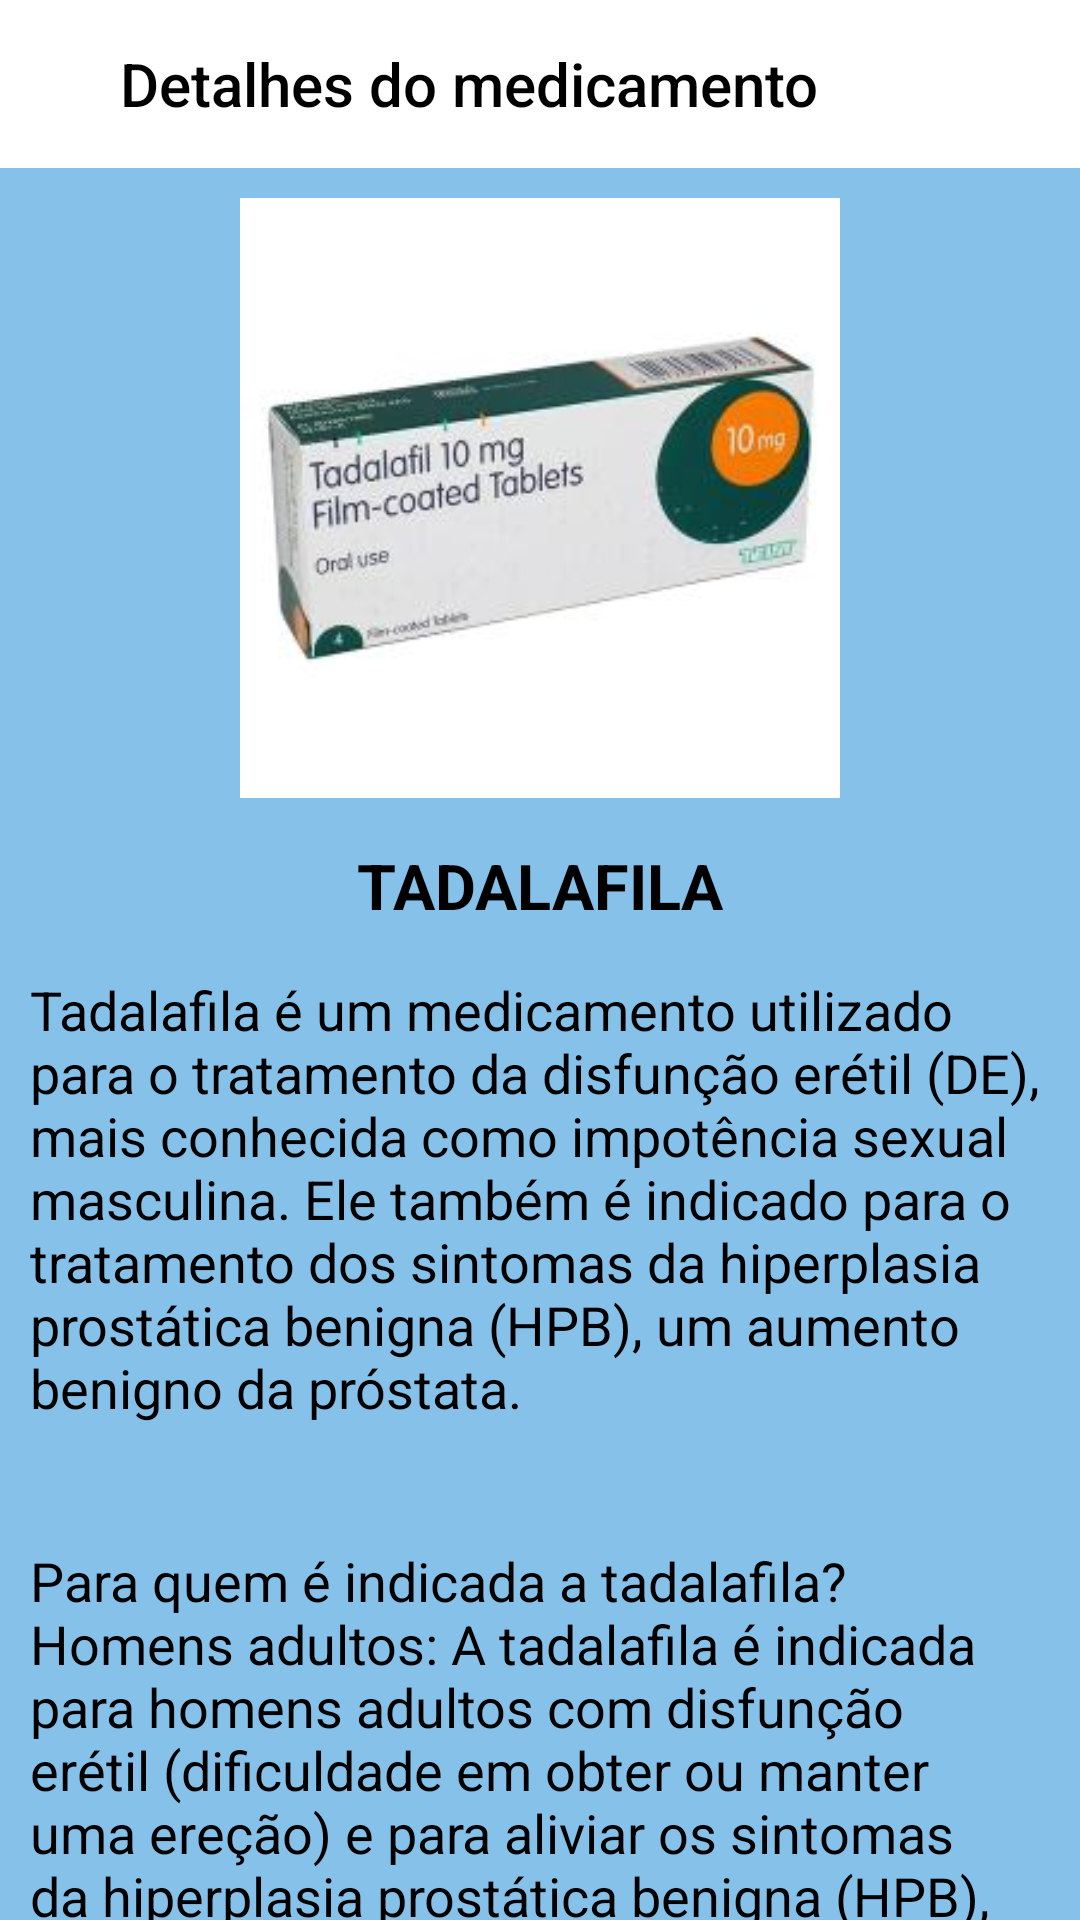

This screen was rendered from an Android layout file. Write that file and the resources it references.
<!-- AndroidManifest.xml: application theme Theme.Info_medicamentos -->
<!-- res/layout/activity_tadalafila.xml -->
<?xml version="1.0" encoding="utf-8"?>
<androidx.constraintlayout.widget.ConstraintLayout xmlns:android="http://schemas.android.com/apk/res/android"
    xmlns:app="http://schemas.android.com/apk/res-auto"
    xmlns:tools="http://schemas.android.com/tools"
    android:id="@+id/main"
    android:layout_width="match_parent"
    android:layout_height="match_parent"
    android:background="@color/light_blue"
    tools:context=".Tadalafila">

    <Toolbar
        android:id="@+id/toolbar"
        android:layout_width="match_parent"
        android:layout_height="wrap_content"
        app:layout_constraintStart_toStartOf="parent"
        app:layout_constraintEnd_toEndOf="parent"
        app:layout_constraintTop_toTopOf="parent"
        android:background="@color/white"
        android:title="Detalhes do medicamento"
        android:titleTextColor="@color/black"
        android:titleMarginStart="40dp"
        android:navigationIcon="@drawable/back"
        />

    <ImageView
        android:id="@+id/img"
        android:layout_width="match_parent"
        android:layout_height="200dp"
        app:layout_constraintStart_toStartOf="parent"
        app:layout_constraintEnd_toEndOf="parent"
        app:layout_constraintTop_toBottomOf="@id/toolbar"
        android:src="@drawable/tadalafila"
        android:layout_marginTop="10dp"

        />

    <TextView
        android:id="@+id/txt_nomeMedicamento"
        android:layout_width="match_parent"
        android:layout_height="wrap_content"
        android:text="Tadalafila"
        android:gravity="center"
        app:layout_constraintTop_toBottomOf="@id/img"
        android:layout_marginTop="15dp"
        android:textStyle="bold"
        android:textSize="21sp"
        android:textAllCaps="true"
        android:textColor="@color/black"

        />

    <TextView
        android:id="@+id/txt_descricao"
        android:layout_width="match_parent"
        android:layout_height="wrap_content"
        app:layout_constraintTop_toBottomOf="@id/txt_nomeMedicamento"
        app:layout_constraintStart_toStartOf="parent"
        app:layout_constraintEnd_toEndOf="parent"
        android:layout_marginTop="15dp"
        android:text="@string/desc_tadalafila"
        android:textSize="18sp"
        android:textColor="@color/black"
        android:layout_marginStart="10dp"
        android:layout_marginEnd="10dp"
        />

    <TextView
        android:layout_width="match_parent"
        android:layout_height="wrap_content"
        app:layout_constraintTop_toBottomOf="@id/txt_descricao"
        app:layout_constraintStart_toStartOf="parent"
        app:layout_constraintEnd_toEndOf="parent"
        android:layout_marginTop="40dp"
        android:text="@string/tipo_tadafila"
        android:textSize="18sp"
        android:textColor="@color/black"
        android:layout_marginStart="10dp"
        android:layout_marginEnd="10dp"
        />

</androidx.constraintlayout.widget.ConstraintLayout>
<!-- resources referenced by this layout -->
<resources>
  <color name="black">#FF000000</color>
  <color name="light_blue">#85c1e9</color>
  <color name="white">#FFFFFFFF</color>
  <!-- drawable tadalafila: jpg bitmap (drawable, 6684 bytes) -->
  <string name="desc_tadalafila">Tadalafila é um medicamento utilizado para o tratamento da disfunção erétil (DE), mais conhecida como impotência sexual masculina. Ele também é indicado para o tratamento dos sintomas da hiperplasia prostática benigna (HPB), um aumento benigno da próstata.</string>
  <string name="tipo_tadafila">Para quem é indicada a tadalafila?
  Homens adultos: A tadalafila é indicada para homens adultos com disfunção erétil (dificuldade em obter ou manter uma ereção) e para aliviar os sintomas da hiperplasia prostática benigna (HPB), um aumento benigno da próstata.
  Qual a dosagem recomendada?
  
  
  Disfunção erétil: A dose mais comum é de 10 mg, tomada aproximadamente 30 minutos antes da atividade sexual.
  Hiperplasia prostática benigna: A dose pode ser mais baixa e diaria.
  </string>
  <style name="Theme.Info_medicamentos" parent="Base.Theme.Info_medicamentos" />
  <style name="Base.Theme.Info_medicamentos" parent="Theme.Material3.DayNight.NoActionBar">
          
          
      </style>
</resources>
